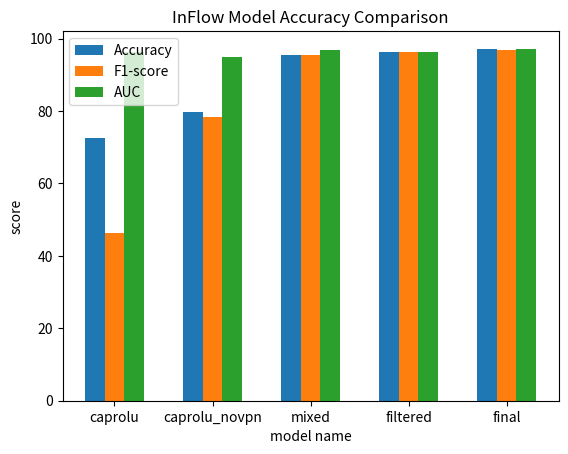

The script that saved this image:
import numpy as np 
import matplotlib.pyplot as plt 
  
X = ['caprolu','caprolu_novpn','mixed','filtered','final']
accuracy = [72.63,79.81,95.49,96.29,97.02]
f1_score = [46.27,78.30,95.40,96.20,96.90]
auc=[96.40,94.80,96.80,96.40,97.20]
  
X_axis = np.arange(len(X))
  
plt.bar(X_axis - 0.2, accuracy, 0.2, label = 'Accuracy')
plt.bar(X_axis + 0.0, f1_score, 0.2, label = 'F1-score')
plt.bar(X_axis + 0.2, auc, 0.2, label = 'AUC')

  
plt.xticks(X_axis, X)
plt.xlabel("model name")
plt.ylabel("score")
plt.title("InFlow Model Accuracy Comparison")
plt.legend()
plt.show()